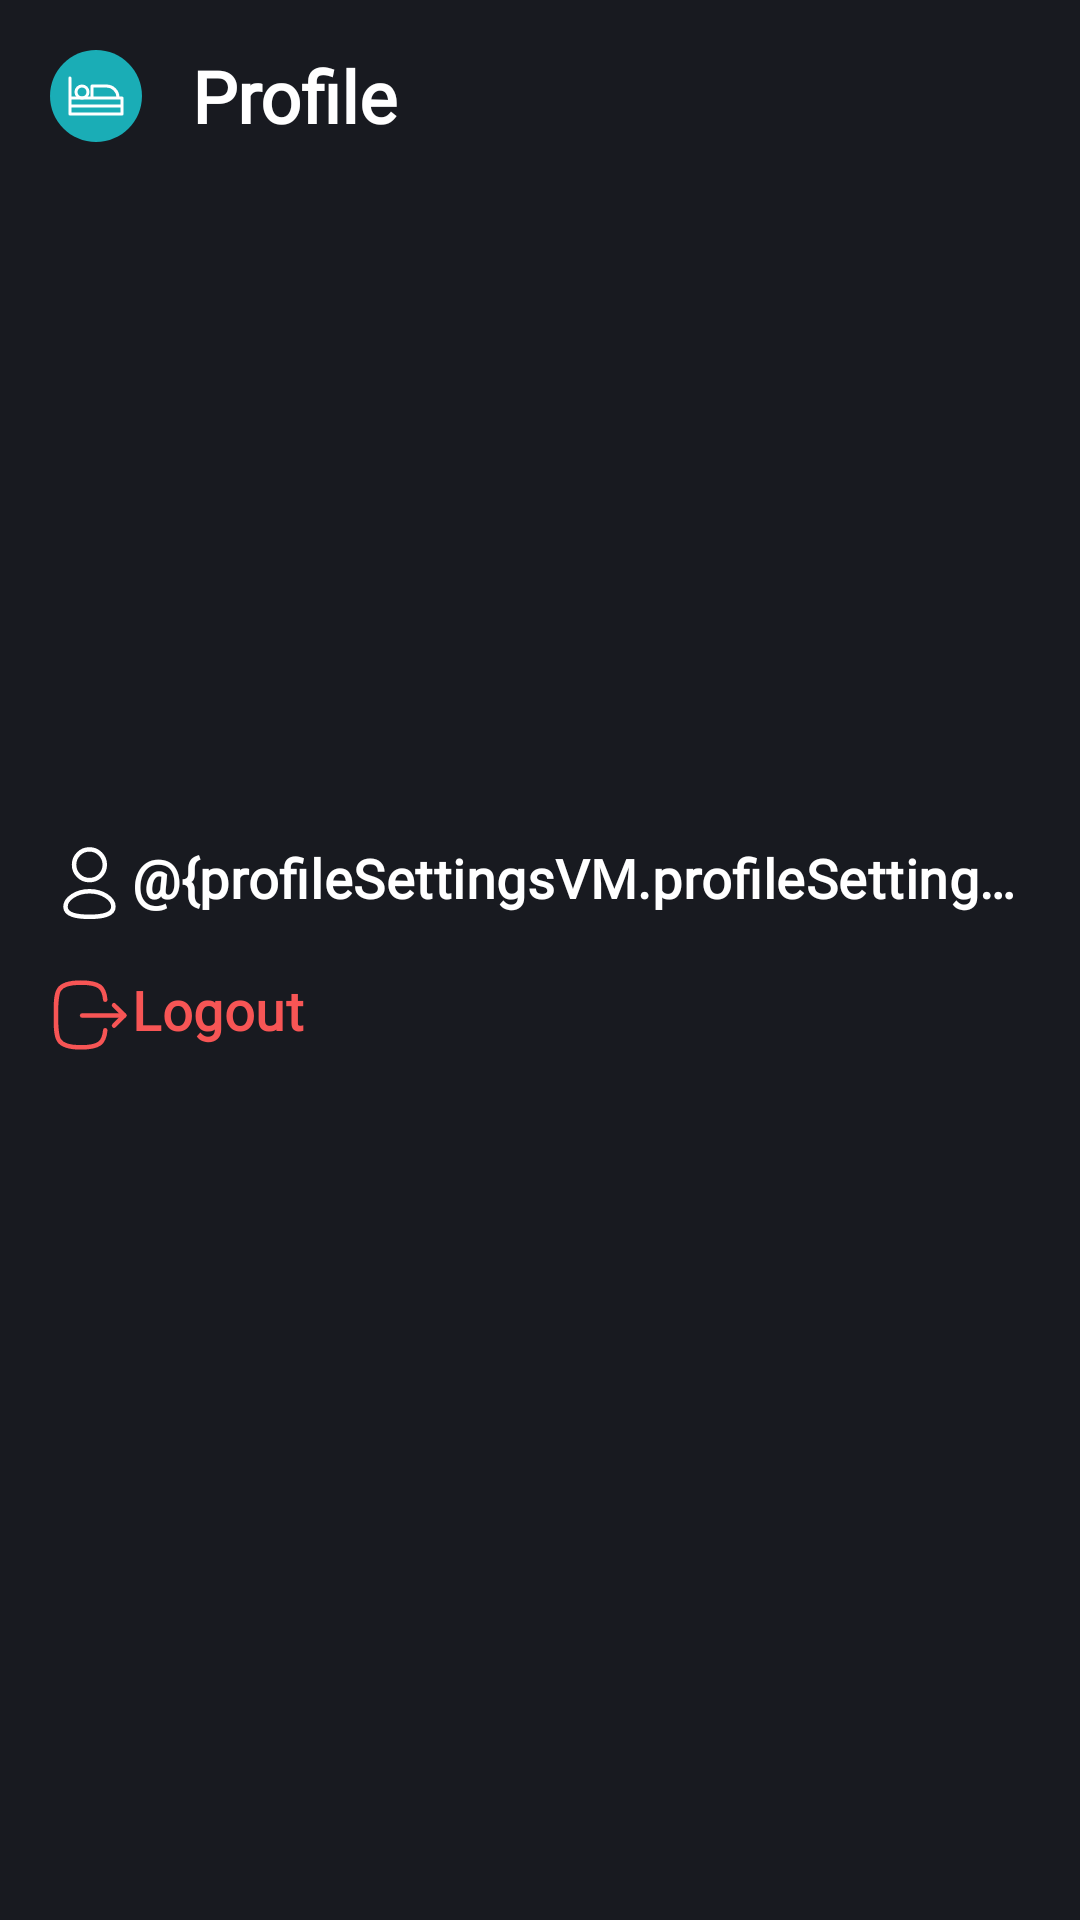

Produce the Android XML layout that renders to this screen, including the resource entries it uses.
<!-- AndroidManifest.xml: application theme Theme.Fitme -->
<!-- res/layout/fragment_profile.xml -->
<?xml version="1.0" encoding="UTF-8"?>
<FrameLayout xmlns:android="http://schemas.android.com/apk/res/android"
    xmlns:app="http://schemas.android.com/apk/res-auto"
    xmlns:tools="http://schemas.android.com/tools"
    android:layout_width="match_parent"
    android:layout_height="match_parent">


    <androidx.constraintlayout.widget.ConstraintLayout
        android:layout_width="match_parent"
        android:layout_height="match_parent"
        android:background="@color/gray_900">

        <androidx.appcompat.widget.Toolbar
            android:id="@+id/toolbarAppbar"
            android:layout_width="match_parent"
            android:layout_height="wrap_content"
            android:gravity="center_horizontal"
            app:contentInsetStart="0dp"
            app:layout_constraintEnd_toEndOf="parent"
            app:layout_constraintLeft_toLeftOf="parent"
            app:layout_constraintTop_toTopOf="parent">

            <ImageView
                android:id="@+id/tvLogo"
                android:layout_width="wrap_content"
                android:layout_height="wrap_content"
                android:layout_marginStart="16dp"
                android:scaleType="fitXY"
                android:src="@drawable/ic_fitme_logo"
                tools:ignore="ContentDescription"
                tools:src="@drawable/ic_fitme_logo" />

            <TextView
                android:id="@+id/tvTitle"
                android:layout_width="match_parent"
                android:layout_height="wrap_content"
                android:layout_marginStart="16dp"
                android:ellipsize="end"
                android:fontFamily="@font/urbanist"
                android:singleLine="true"
                android:text="Profile"
                android:textColor="@color/white_A700"
                android:textFontWeight="700"
                android:textSize="24sp"
                tools:targetApi="p"
                tools:text="Profile" />
        </androidx.appcompat.widget.Toolbar>

        <FrameLayout
            android:id="@+id/frameProfile"
            android:layout_width="120dp"
            android:layout_height="120dp"
            android:layout_gravity="center_horizontal"
            android:layout_marginTop="32dp"
            app:layout_constraintEnd_toEndOf="parent"
            app:layout_constraintStart_toStartOf="parent"
            app:layout_constraintTop_toBottomOf="@id/toolbarAppbar">

            <ImageView
                android:id="@+id/imageEllipse"
                android:layout_width="120dp"
                android:layout_height="120dp"
                android:layout_gravity="center"
                android:src="@drawable/ic_person"
                android:scaleType="centerCrop"
                app:tint="@color/white_A700"
                tools:ignore="ContentDescription"
                tools:src="@drawable/ic_person" />
        </FrameLayout>

        <TextView
            android:id="@+id/tvEmail"
            android:layout_width="wrap_content"
            android:layout_height="wrap_content"
            android:layout_gravity="center_horizontal"
            android:ellipsize="end"
            android:fontFamily="@font/urbanist"
            android:singleLine="true"
            android:textColor="@color/white_A700"
            android:textFontWeight="700"
            android:textSize="24sp"
            app:layout_constraintEnd_toEndOf="parent"
            app:layout_constraintStart_toStartOf="parent"
            app:layout_constraintTop_toBottomOf="@id/frameProfile"
            tools:targetApi="p"
            tools:text="profile" />

        <LinearLayout
            android:id="@+id/llTotal"
            android:layout_width="match_parent"
            android:layout_height="wrap_content"
            android:layout_marginHorizontal="16dp"
            android:layout_marginTop="32dp"
            android:orientation="horizontal"
            app:layout_constraintEnd_toEndOf="parent"
            app:layout_constraintStart_toStartOf="parent"
            app:layout_constraintTop_toBottomOf="@id/tvEmail">

            <ImageView
                android:id="@+id/imageUser"
                android:layout_width="28dp"
                android:layout_height="28dp"
                android:layout_gravity="center_vertical"
                android:scaleType="fitXY"
                android:src="@drawable/ic_user"
                tools:ignore="ContentDescription"
                tools:src="@drawable/ic_user" />

            <TextView
                android:id="@+id/tvTotalMeal"
                android:layout_width="match_parent"
                android:layout_height="wrap_content"
                android:ellipsize="end"
                android:fontFamily="@font/urbanist"
                android:gravity="center_vertical"
                android:letterSpacing="0.01"
                android:singleLine="true"
                android:text="@{profileSettingsVM.profileSettingsModel.txtEditprofile}"
                android:textColor="@color/white_A700"
                android:textFontWeight="600"
                android:textSize="18sp"
                tools:targetApi="p"
                tools:text="Total Meal" />
        </LinearLayout>

        <LinearLayout
            android:id="@+id/llLogout"
            android:layout_width="match_parent"
            android:layout_height="wrap_content"
            android:layout_marginHorizontal="16dp"
            android:layout_marginTop="16dp"
            android:orientation="horizontal"
            app:layout_constraintEnd_toEndOf="parent"
            app:layout_constraintStart_toStartOf="parent"
            app:layout_constraintTop_toBottomOf="@id/llTotal">

            <ImageView
                android:id="@+id/imageRefresh"
                android:layout_width="28dp"
                android:layout_height="28dp"
                android:layout_gravity="center_vertical"
                android:scaleType="fitXY"
                android:src="@drawable/ic_logout"
                tools:ignore="ContentDescription"
                tools:src="@drawable/ic_logout" />

            <TextView
                android:id="@+id/tvLogout"
                android:layout_width="match_parent"
                android:layout_height="wrap_content"
                android:ellipsize="end"
                android:fontFamily="@font/urbanist"
                android:gravity="bottom"
                android:letterSpacing="0.01"
                android:singleLine="true"
                android:text="Logout"
                android:textColor="@color/red_A200"
                android:textFontWeight="600"
                android:textSize="18sp"
                tools:targetApi="p"
                tools:text="Logout" />
        </LinearLayout>

    </androidx.constraintlayout.widget.ConstraintLayout>
</FrameLayout>
<!-- resources referenced by this layout -->
<resources>
  <color name="gray_900">#181a20</color>
  <color name="red_A200">#f75555</color>
  <color name="white_A700">#ffffff</color>
  <!-- drawable ic_logout (drawable) -->
  <vector xmlns:android="http://schemas.android.com/apk/res/android"
      android:width="28dp"
      android:height="28dp"
      android:viewportWidth="28.0"
      android:viewportHeight="28.0">
      <path
          android:pathData="M25.423,14.141H11.375"
          android:strokeLineCap="round"
          android:strokeColor="#F75555"
          android:fillColor="#00000000"
          android:strokeWidth="1.5"
          android:strokeLineJoin="round"/>
      <path
          android:pathData="M22.008,10.738L25.424,14.14L22.008,17.542"
          android:strokeLineCap="round"
          android:strokeColor="#F75555"
          android:fillColor="#00000000"
          android:strokeWidth="1.5"
          android:strokeLineJoin="round"/>
      <path
          android:pathData="M19.086,8.901C18.701,4.725 17.138,3.208 10.92,3.208C2.635,3.208 2.635,5.903 2.635,14C2.635,22.096 2.635,24.791 10.92,24.791C17.138,24.791 18.701,23.275 19.086,19.098"
          android:strokeLineCap="round"
          android:strokeColor="#F75555"
          android:fillColor="#00000000"
          android:strokeWidth="1.5"
          android:strokeLineJoin="round"/>
  </vector>
  <!-- drawable ic_user (drawable) -->
  <vector xmlns:android="http://schemas.android.com/apk/res/android"
      android:width="28dp"
      android:height="28dp"
      android:viewportWidth="28.0"
      android:viewportHeight="28.0">
      <path
          android:pathData="M13.819,25.271C9.512,25.271 5.833,24.601 5.833,21.917C5.833,19.233 9.488,16.755 13.819,16.755C18.126,16.755 21.804,19.209 21.804,21.893C21.804,24.576 18.149,25.271 13.819,25.271Z"
          android:strokeLineCap="round"
          android:strokeColor="#ffffff"
          android:fillColor="#00000000"
          android:strokeWidth="1.5"
          android:strokeLineJoin="round"/>
      <path
          android:pathData="M13.81,13.036C16.637,13.036 18.928,10.745 18.928,7.918C18.928,5.092 16.637,2.8 13.81,2.8C10.984,2.8 8.692,5.092 8.692,7.918C8.682,10.735 10.957,13.026 13.774,13.036C13.787,13.036 13.799,13.036 13.81,13.036Z"
          android:strokeLineCap="round"
          android:strokeColor="#ffffff"
          android:fillColor="#00000000"
          android:strokeWidth="1.5"
          android:strokeLineJoin="round"/>
  </vector>
  <style name="Theme.Fitme" parent="Base.Theme.Fitme" />
  <style name="Base.Theme.Fitme" parent="Theme.Material3.DayNight.NoActionBar">
          
          
          <item name="colorSecondary">@color/teal_200</item>
          <item name="colorSecondaryVariant">@color/teal_700</item>
          <item name="colorOnSecondary">@color/black</item>
          <item name="android:statusBarColor" tools:targetApi="l">?attr/colorPrimaryVariant</item>
  
      </style>
  <color name="teal_200">#FF03DAC5</color>
  <color name="teal_700">#FF018786</color>
  <color name="black">#FF000000</color>
</resources>
